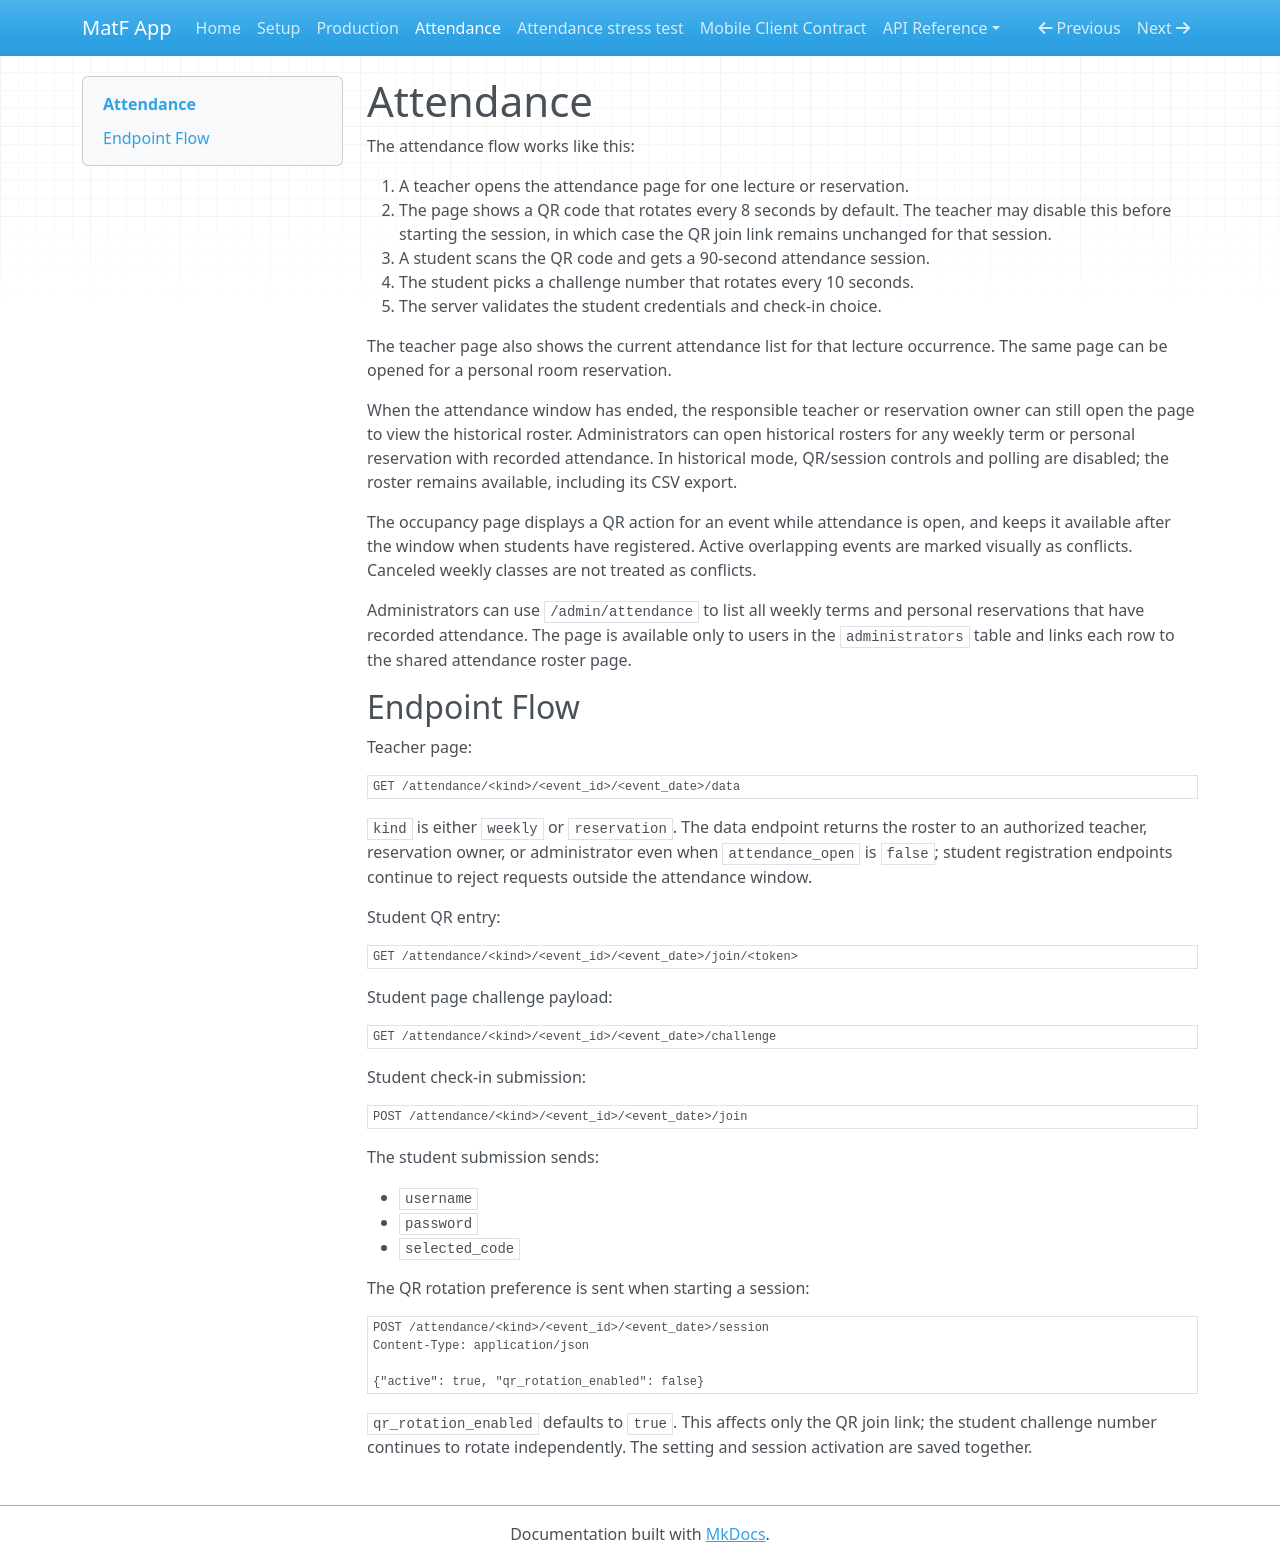

repository: filipmaric/matf-app-backend · page: attendance/index.html · generator: mkdocs

<!-- Copyright (c) 2026 Filip Marić. See LICENCE. -->
# Attendance

The attendance flow works like this:

1. A teacher opens the attendance page for one lecture or reservation.
2. The page shows a QR code that rotates every 8 seconds by default. The
   teacher may disable this before starting the session, in which case the
   QR join link remains unchanged for that session.
3. A student scans the QR code and gets a 90-second attendance session.
4. The student picks a challenge number that rotates every 10 seconds.
5. The server validates the student credentials and check-in choice.

The teacher page also shows the current attendance list for that lecture
occurrence. The same page can be opened for a personal room reservation.

When the attendance window has ended, the responsible teacher or reservation
owner can still open the page to view the historical roster. Administrators can
open historical rosters for any weekly term or personal reservation with
recorded attendance. In historical mode, QR/session controls and polling are
disabled; the roster remains available, including its CSV export.

The occupancy page displays a QR action for an event while attendance is open,
and keeps it available after the window when students have registered. Active
overlapping events are marked visually as conflicts. Canceled weekly classes
are not treated as conflicts.

Administrators can use `/admin/attendance` to list all weekly terms and
personal reservations that have recorded attendance. The page is available
only to users in the `administrators` table and links each row to the shared
attendance roster page.

## Endpoint Flow

Teacher page:

```bash
GET /attendance/<kind>/<event_id>/<event_date>/data
```

`kind` is either `weekly` or `reservation`. The data endpoint returns the
roster to an authorized teacher, reservation owner, or administrator even when
`attendance_open` is `false`; student registration endpoints continue to reject
requests outside the attendance window.

Student QR entry:

```bash
GET /attendance/<kind>/<event_id>/<event_date>/join/<token>
```

Student page challenge payload:

```bash
GET /attendance/<kind>/<event_id>/<event_date>/challenge
```

Student check-in submission:

```bash
POST /attendance/<kind>/<event_id>/<event_date>/join
```

The student submission sends:

- `username`
- `password`
- `selected_code`

The QR rotation preference is sent when starting a session:

```http
POST /attendance/<kind>/<event_id>/<event_date>/session
Content-Type: application/json

{"active": true, "qr_rotation_enabled": false}
```

`qr_rotation_enabled` defaults to `true`. This affects only the QR join link;
the student challenge number continues to rotate independently. The setting
and session activation are saved together.
